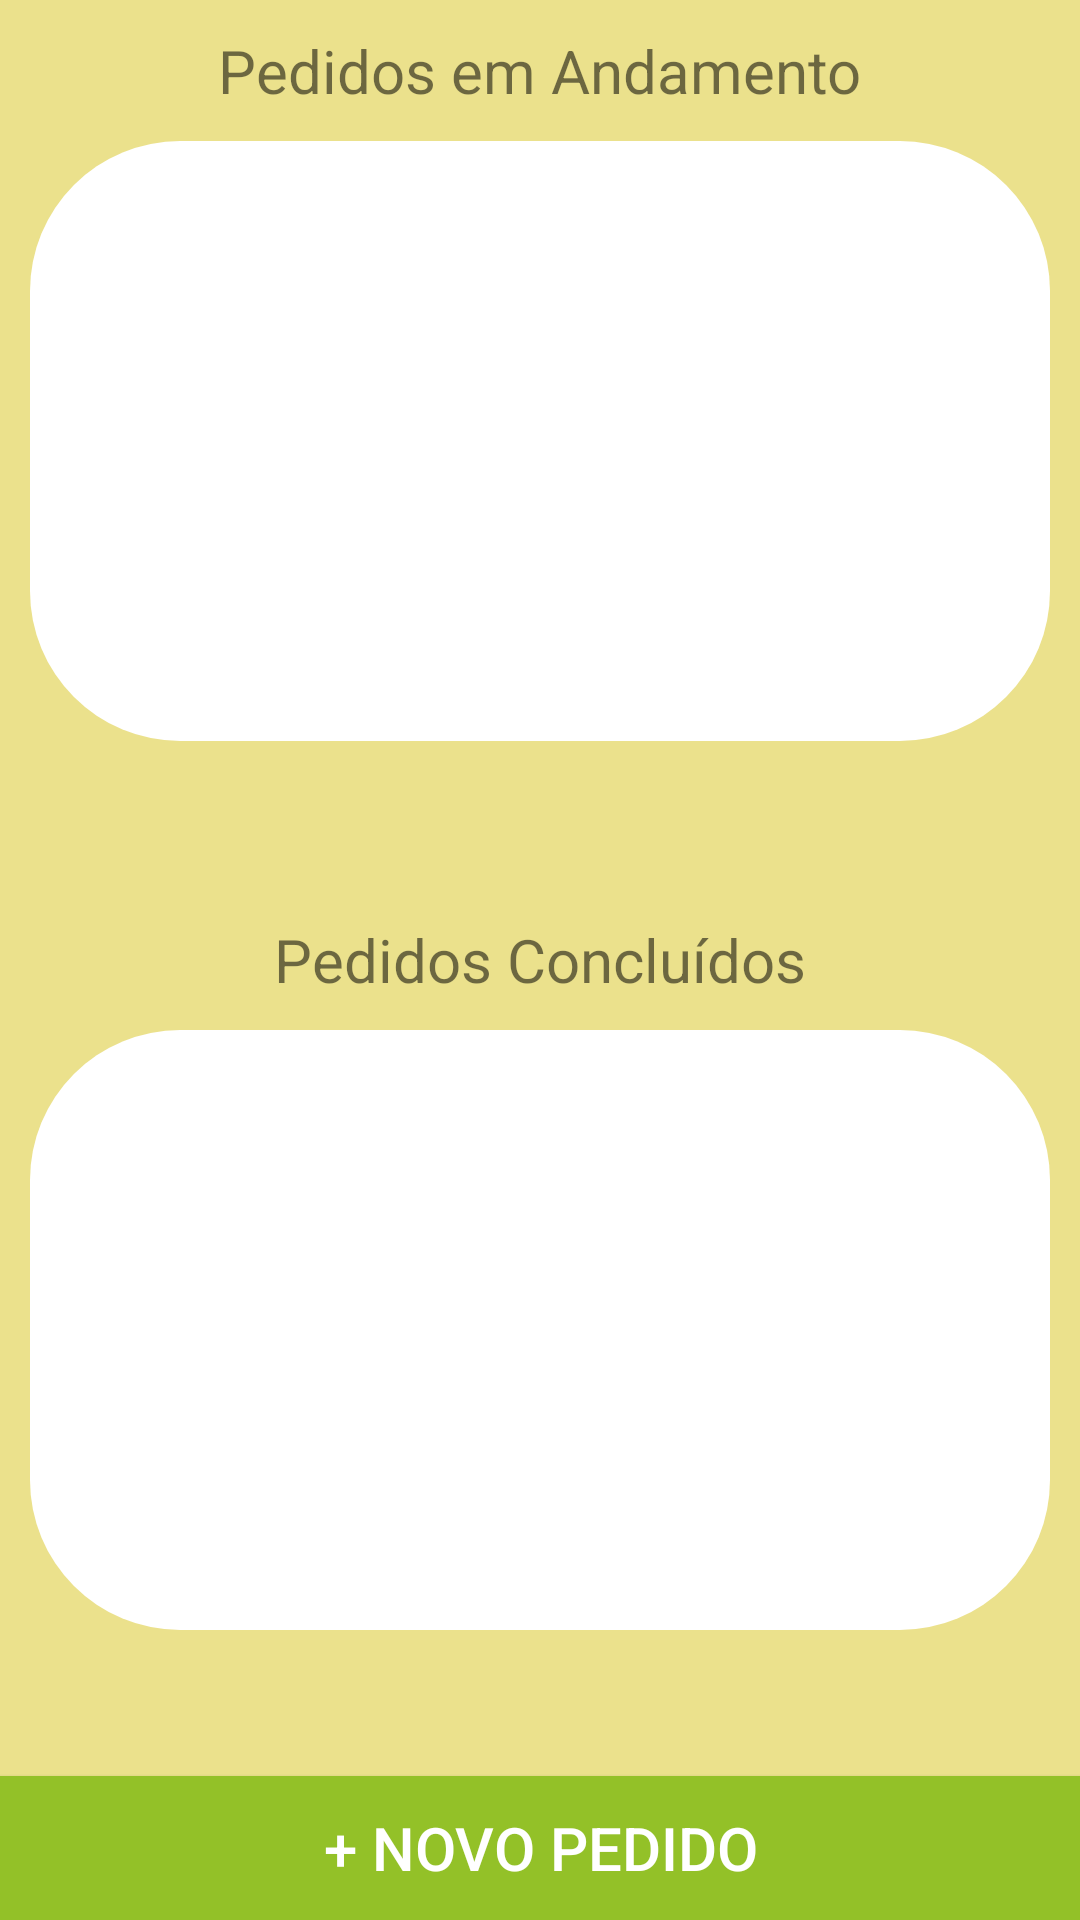

Reconstruct the res/layout file that produces this screen, plus the resources it refers to.
<!-- AndroidManifest.xml: application theme AppTheme -->
<!-- res/layout/activity_main.xml -->
<?xml version="1.0" encoding="utf-8"?>
<RelativeLayout xmlns:android="http://schemas.android.com/apk/res/android"
    xmlns:app="http://schemas.android.com/apk/res-auto"
    xmlns:tools="http://schemas.android.com/tools"
    android:layout_width="match_parent"
    android:layout_height="match_parent"
    tools:context="com.example.guilherme.trabalhofinal.MainActivity">

    <RelativeLayout
        android:layout_width="match_parent"
        android:layout_height="match_parent"
        android:background="@color/Fundo">

        <TextView
            android:id="@+id/tvPedidosAndamento"
            android:layout_width="wrap_content"
            android:layout_height="wrap_content"
            android:text="Pedidos em Andamento"
            android:layout_alignParentTop="true"
            android:layout_centerHorizontal="true"
            android:textSize="20dp"
            android:layout_marginTop="10dp"/>

        <LinearLayout
            android:id="@+id/LL1"
            android:layout_width="match_parent"
            android:layout_height="200dp"
            android:orientation="horizontal"
            android:background="@drawable/border_radius"
            android:layout_below="@+id/tvPedidosAndamento"
            android:layout_alignParentStart="true"
            android:layout_margin="10dp">

        </LinearLayout>

        <TextView
            android:id="@+id/tvPedidosConcluidos"
            android:layout_width="wrap_content"
            android:layout_height="wrap_content"
            android:layout_centerHorizontal="true"
            android:layout_centerVertical="true"
            android:text="Pedidos Concluídos"
            android:textSize="20dp"/>

        <LinearLayout
            android:id="@+id/LL2"
            android:layout_width="match_parent"
            android:layout_height="200dp"
            android:orientation="horizontal"
            android:background="@drawable/border_radius"
            android:layout_below="@+id/tvPedidosConcluidos"
            android:layout_alignParentStart="true"
            android:layout_margin="10dp">

        </LinearLayout>

        <Button
            android:id="@+id/btnNovoPedido"
            style="@style/Widget.AppCompat.Button"
            android:layout_width="wrap_content"
            android:layout_height="wrap_content"
            android:text="+ Novo Pedido"
            android:textSize="20dp"
            android:textColor="@color/colorAccent"
            android:layout_alignParentBottom="true"
            android:layout_alignParentStart="true"
            android:layout_alignParentEnd="true"
            android:background="@color/Botao"/>

    </RelativeLayout>

</RelativeLayout>
<!-- resources referenced by this layout -->
<resources>
  <color name="Botao">#93C128</color>
  <color name="Fundo">#EBE18C</color>
  <color name="colorAccent">#FFFFFF</color>
  <!-- drawable border_radius (drawable) -->
  <?xml version="1.0" encoding="utf-8"?>
  <shape xmlns:android="http://schemas.android.com/apk/res/android" >
  
      
      <solid android:color="#FFFFFF" />
  
      
      <corners android:radius="50dp" />
  
  </shape>
  <style name="AppTheme" parent="Theme.AppCompat.Light.DarkActionBar">
          
          <item name="colorPrimary">@color/Barra</item>
          <item name="colorPrimaryDark">@color/colorPrimaryDark</item>
          <item name="colorAccent">@color/colorAccent</item>
      </style>
  <color name="Barra">#00953d</color>
  <color name="colorPrimaryDark">#303F9F</color>
</resources>
